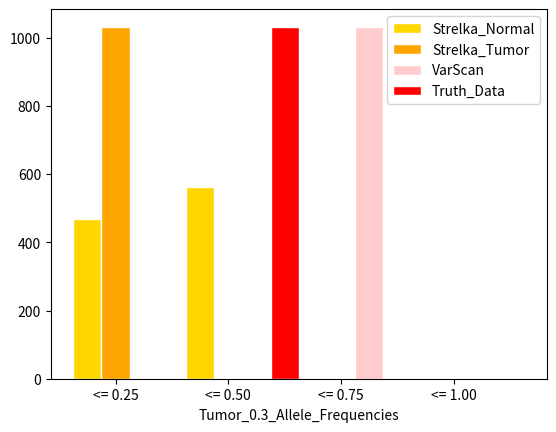

The matplotlib source for this figure:
import matplotlib
import matplotlib.pyplot as plt
import pandas as pd
import csv
import numpy as np

# set width of bar
width = 0.25

# Columns from the file
a1 = [469, 561, 2, 0]
a2 = [1032, 0, 0, 0]
a3 = [0, 0, 1032, 0]
a4 = [0, 1032, 0, 0]

# Set position of bar on X axis
r1 = np.arange(len(a1))
r2 = [x + width for x in r1]
r3 = [x + width for x in r2]
r4 = [x + width for x in r3]

# Make the plot
plt.bar(r1, a1, color='#FFD700', width=width, edgecolor='white', label='Strelka_Normal')
plt.bar(r2, a2, color='#FFA500', width=width, edgecolor='white', label='Strelka_Tumor')
plt.bar(r3, a3, color='#ffcccb', width=width, edgecolor='white', label='VarScan')
plt.bar(r4, a4, color='#FF0000', width=width, edgecolor='white', label='Truth_Data')

# Add xticks on the middle of the group bars
plt.xlabel('Tumor_0.3_Allele_Frequencies')
plt.xticks([r + width for r in range(len(a1))], ['<= 0.25', '<= 0.50', '<= 0.75', '<= 1.00'])

# Create legend & Show graphic
plt.legend()
plt.show()
plt.savefig('Tumor_Purity_0.3_AF_Plot.pdf')
